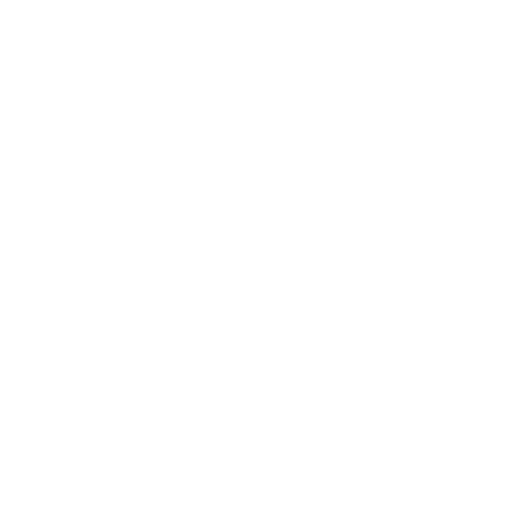
t = 0.00 s
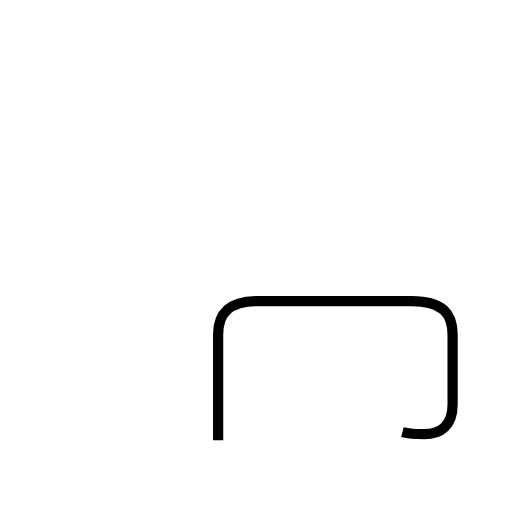
t = 1.52 s
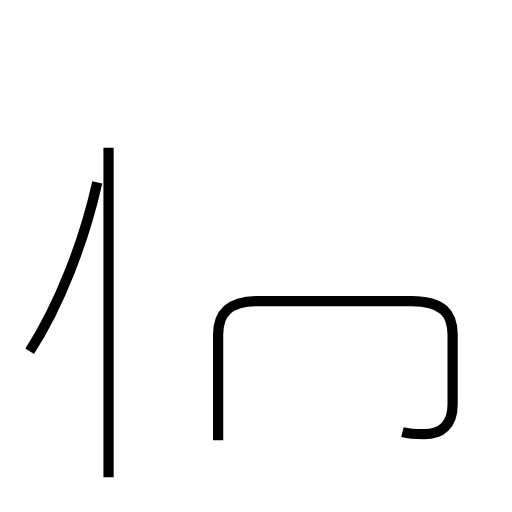
t = 3.02 s
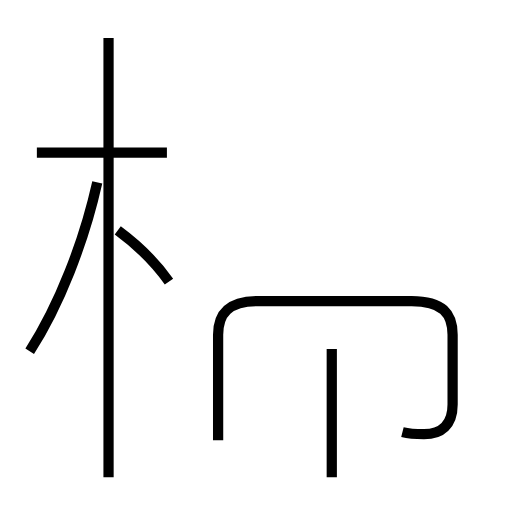
t = 4.31 s
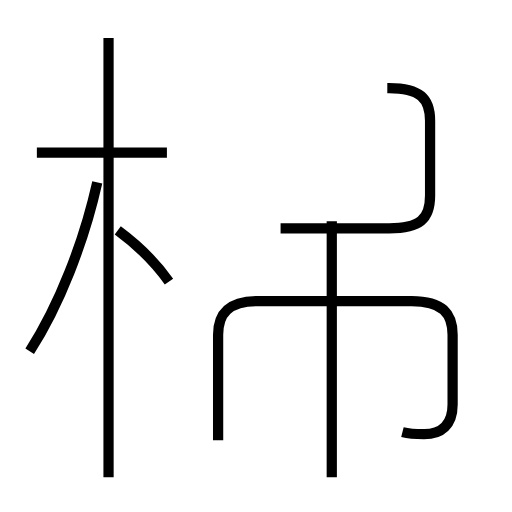
t = 5.59 s
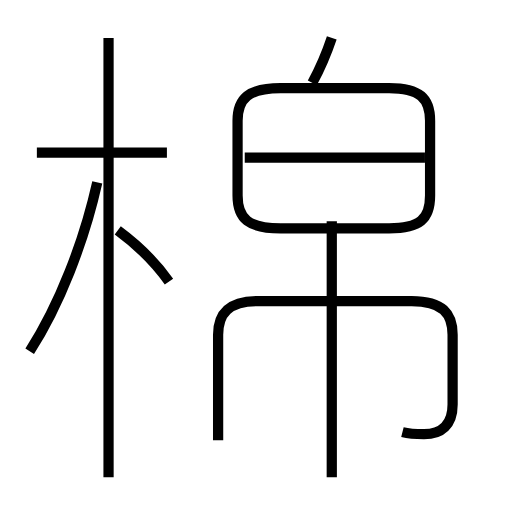
t = 7.16 s

The animated SVG that drew these frames (rendered in a browser with its animation timeline set to each time). Animation: 9 SMIL elements (animate=9); one cycle of 7.16 s.

<?xml version='1.0' encoding='utf-8'?>
<svg viewBox="0.0 -6.0 50.0 50.0" version="1.1" xmlns="http://www.w3.org/2000/svg"><rect x="-1000" y="-1000" width="2000" height="2000" stroke="white" fill="white" /><g style="fill:none;stroke:#000000;stroke-width:1"><path d="M 39.3 -1.8 C 40.1 -1.6 40.6 -1.6 41.4 -1.6 C 43.1 -1.6 44.2 -2.5 44.2 -4.5 L 44.2 -11.3 C 44.2 -13.4 43.2 -14.6 40.2 -14.6 L 25.2 -14.6 C 22.3 -14.6 21.3 -13.4 21.3 -11.3 L 21.3 -1.0 " transform="translate(0.0 38.0)" stroke-dasharray="50.69694523424305" stroke-dashoffset="50.69694523424305"><animate attributeName="stroke-dashoffset" from="50.69694523424305" to="0" dur="1.5209083570272914s" begin="0s" fill="freeze" /></path><path d="M 2.9 -9.7 C 5.8 -14.2 8.2 -20.4 9.5 -26.2 " transform="translate(0.0 38.0)" stroke-dasharray="17.854875741272984" stroke-dashoffset="17.854875741272984"><animate attributeName="stroke-dashoffset" from="17.854875741272984" to="0" dur="0.5356462722381895s" begin="1.5209083570272914s" fill="freeze" /></path><path d="M 10.6 2.6 L 10.6 -40.3 " transform="translate(0.0 38.0)" stroke-dasharray="42.9" stroke-dashoffset="42.9"><animate attributeName="stroke-dashoffset" from="42.9" to="0" dur="1.287s" begin="2.056554629265481s" fill="freeze" /></path><path d="M 16.5 -16.5 C 15.3 -18.2 13.4 -20.1 11.5 -21.5 " transform="translate(0.0 38.0)" stroke-dasharray="7.098332652281335" stroke-dashoffset="7.098332652281335"><animate attributeName="stroke-dashoffset" from="7.098332652281335" to="0" dur="0.21294997956844003s" begin="3.3435546292654807s" fill="freeze" /></path><path d="M 16.3 -29.1 L 3.6 -29.1 " transform="translate(0.0 38.0)" stroke-dasharray="12.700000000000001" stroke-dashoffset="12.700000000000001"><animate attributeName="stroke-dashoffset" from="12.700000000000001" to="0" dur="0.381s" begin="3.556504608833921s" fill="freeze" /></path><path d="M 32.4 2.6 L 32.4 -22.4 " transform="translate(0.0 38.0)" stroke-dasharray="25.0" stroke-dashoffset="25.0"><animate attributeName="stroke-dashoffset" from="25.0" to="0" dur="0.75s" begin="3.9375046088339207s" fill="freeze" /></path><path d="M 27.4 -21.7 L 38.0 -21.7 C 41.0 -21.7 42.0 -22.6 42.0 -24.9 L 42.0 -32.2 C 42.0 -34.4 41.0 -35.4 38.0 -35.4 L 27.4 -35.4 C 24.3 -35.4 23.2 -34.4 23.2 -32.2 L 23.2 -24.9 C 23.2 -22.6 24.3 -21.7 27.4 -21.7 Z " transform="translate(0.0 38.0)" stroke-dasharray="59.971184185515156" stroke-dashoffset="59.971184185515156"><animate attributeName="stroke-dashoffset" from="59.971184185515156" to="0" dur="1.7991355255654546s" begin="4.687504608833921s" fill="freeze" /></path><path d="M 41.5 -28.6 L 23.9 -28.6 " transform="translate(0.0 38.0)" stroke-dasharray="17.6" stroke-dashoffset="17.6"><animate attributeName="stroke-dashoffset" from="17.6" to="0" dur="0.528s" begin="6.486640134399376s" fill="freeze" /></path><path d="M 30.5 -35.9 C 31.2 -37.2 31.8 -38.5 32.4 -40.3" transform="translate(0.0 38.0)" stroke-dasharray="4.799187911989651" stroke-dashoffset="4.799187911989651"><animate attributeName="stroke-dashoffset" from="4.799187911989651" to="0" dur="0.14397563735968952s" begin="7.014640134399375s" fill="freeze" /></path></g></svg>
